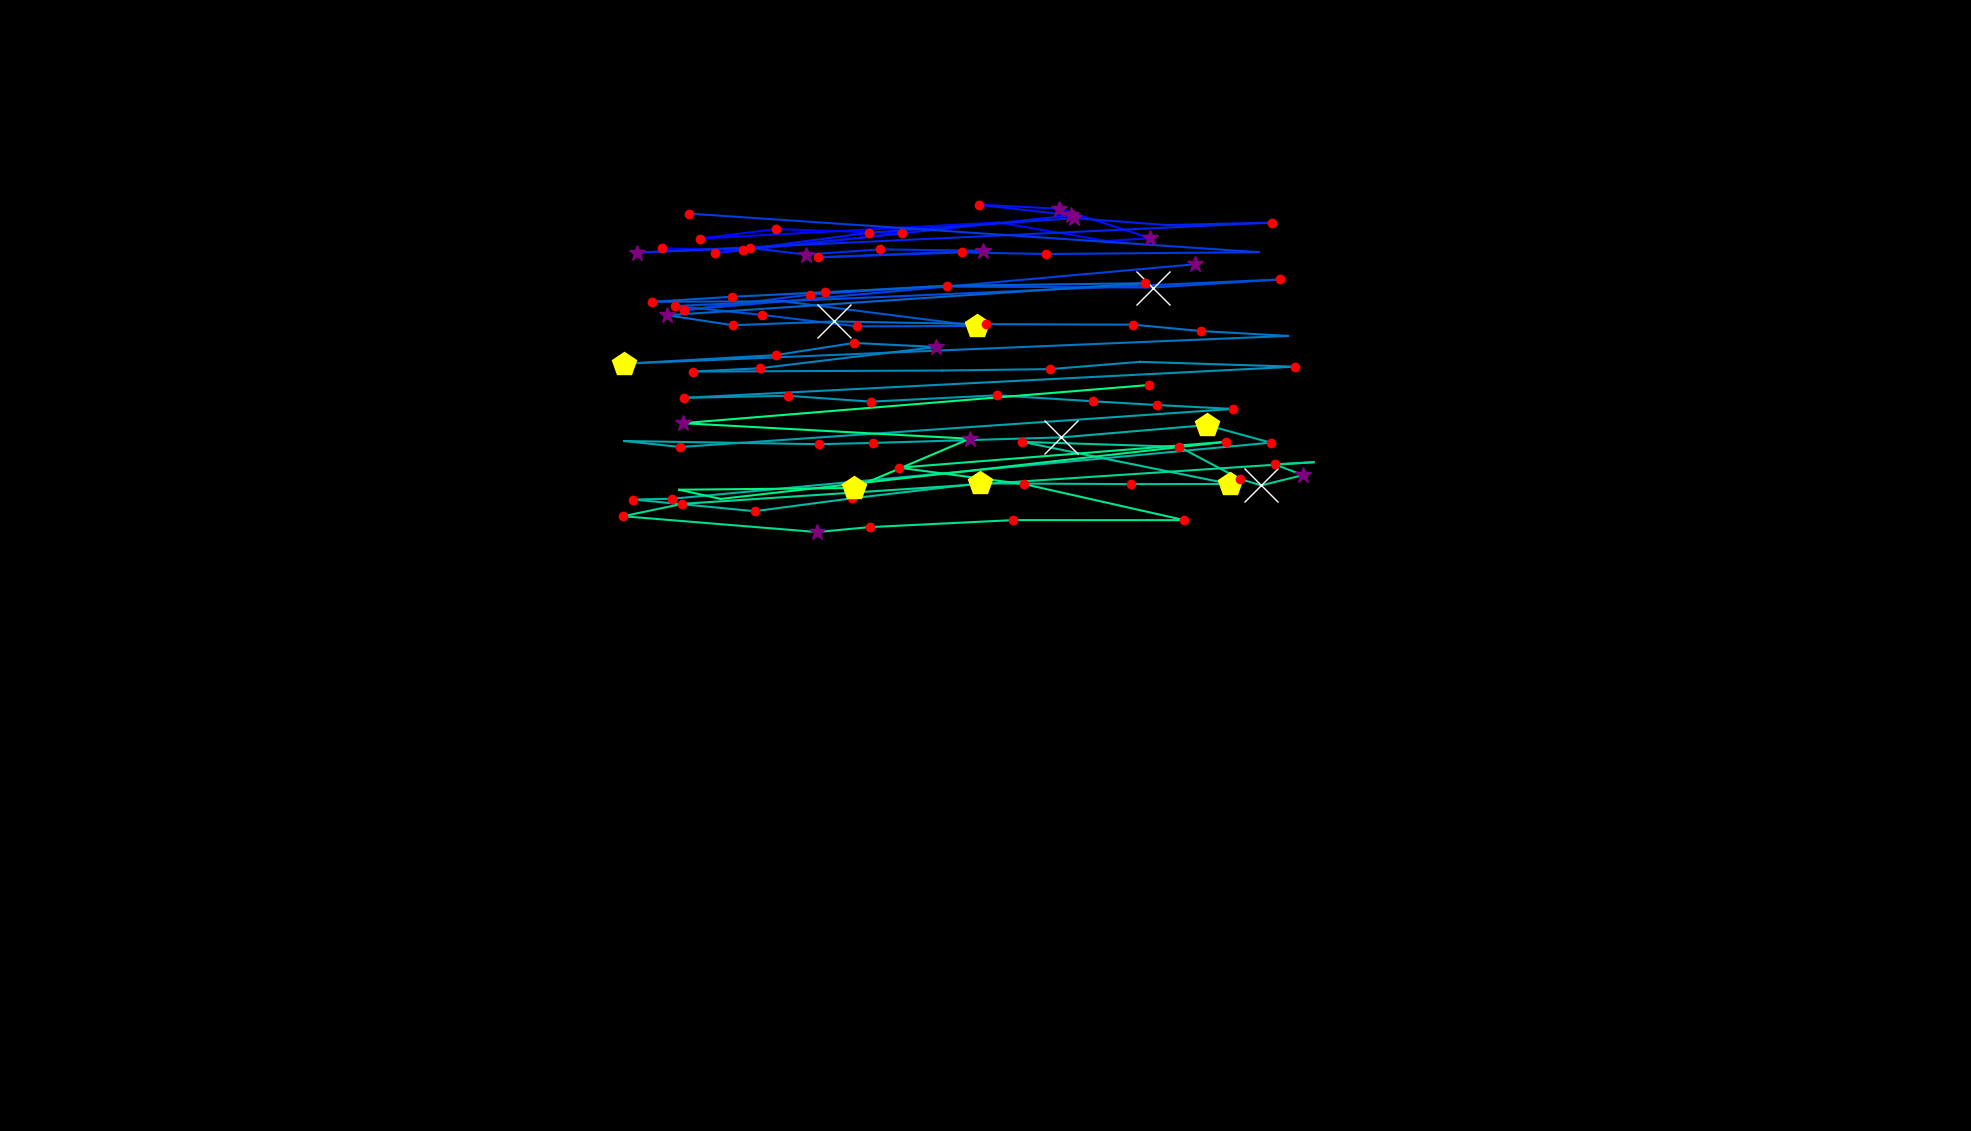

The data file committed next to this chart (first rows):
, fixation_id, timestamp, avg_gaze_x, avg_gaze_y, duration
0, 1.0, 638.6, 859.7, 1146, 144.6
1, 2.0, 807.3, 964.7, 1144, 180.7
2, 3.0, 1072, 1171, 1166, 192.8
3, 4.0, 1301, 1008, 1171, 216.9
4, 5.0, 1590, 908.6, 1159, 132.5
5, 6.0, 1771, 1296, 1180, 108.4
6, 7.0, 2036, 1437, 1156, 96.39
7, 8.0, 2205, 1494, 1159, 397.6
8, 9.0, 2627, 1376, 1198, 313.3
9, 10.0, 2964, 1271, 1203, 180.7
10, 11.0, 3181, 1391, 1189, 337.4
11, 12.0, 3663, 928.7, 1140, 168.7
12, 13.0, 3964, 1129, 1167, 180.7
13, 14.0, 4169, 1395, 1186, 373.5
14, 15.0, 4591, 1515, 1177, 96.39
15, 16.0, 4771, 1652, 1180, 192.8
16, 17.0, 5061, 827, 1141, 289.2
17, 18.0, 5374, 973.7, 1147, 168.7
18, 19.0, 5567, 1047, 1138, 397.6
19, 20.0, 6024, 1142, 1145, 156.6
20, 21.0, 6241, 1276, 1143, 313.3
21, 22.0, 6627, 1062, 1135, 216.9
22, 23.0, 6868, 1250, 1141, 180.7
23, 24.0, 7073, 1358, 1139, 144.6
24, 25.0, 7446, 1635, 1141, 96.39
25, 26.0, 7603, 894.9, 1191, 180.7
26, 29.0, 8470, 1552, 1126, 325.3
27, 30.0, 9013, 887.7, 1066, 156.6
28, 31.0, 9362, 1052, 1086, 132.5
29, 32.0, 9567, 1207, 1097, 96.39
30, 33.0, 9808, 1497, 1095, 638.6
31, 34.0, 10471, 1663, 1106, 144.6
32, 35.0, 10699, 876.6, 1071, 216.9
33, 36.0, 11037, 989, 1060, 120.5
34, 37.0, 11230, 1113, 1045, 216.9
35, 38.0, 11471, 1269, 1046, 409.7
36, 39.0, 11941, 1016, 1078, 96.39
37, 40.0, 12073, 847.3, 1077, 180.7
38, 41.0, 12326, 950, 1083, 228.9
39, 42.0, 12591, 1071, 1089, 120.5
40, 43.0, 12808, 1230, 1098, 241
41, 44.0, 13121, 1487, 1101, 132.5
42, 45.0, 13471, 866.6, 1059, 253
43, 46.0, 13748, 951.9, 1046, 204.8
44, 47.0, 14061, 1084, 1051, 554.3
45, 48.0, 14688, 1281, 1048, 192.8
46, 49.0, 14929, 1471, 1047, 192.8
47, 50.0, 15158, 1560, 1039, 192.8
48, 51.0, 15483, 1673, 1033, 96.39
49, 52.0, 15796, 810.5, 996.5, 542.2
50, 53.0, 16411, 1007, 1008, 132.5
51, 54.0, 16579, 1109, 1023, 168.7
52, 55.0, 16869, 1216, 1018, 253
53, 56.0, 17242, 986.4, 990.6, 144.6
54, 57.0, 17411, 899.6, 986.3, 180.7
55, 58.0, 17652, 1224, 987.6, 96.39
56, 59.0, 17845, 1364, 989.5, 120.5
57, 60.0, 18061, 1481, 998.9, 96.39
58, 61.0, 18290, 1681, 992.6, 168.7
59, 62.0, 18555, 887.8, 952.2, 144.6
... 42 more rows
